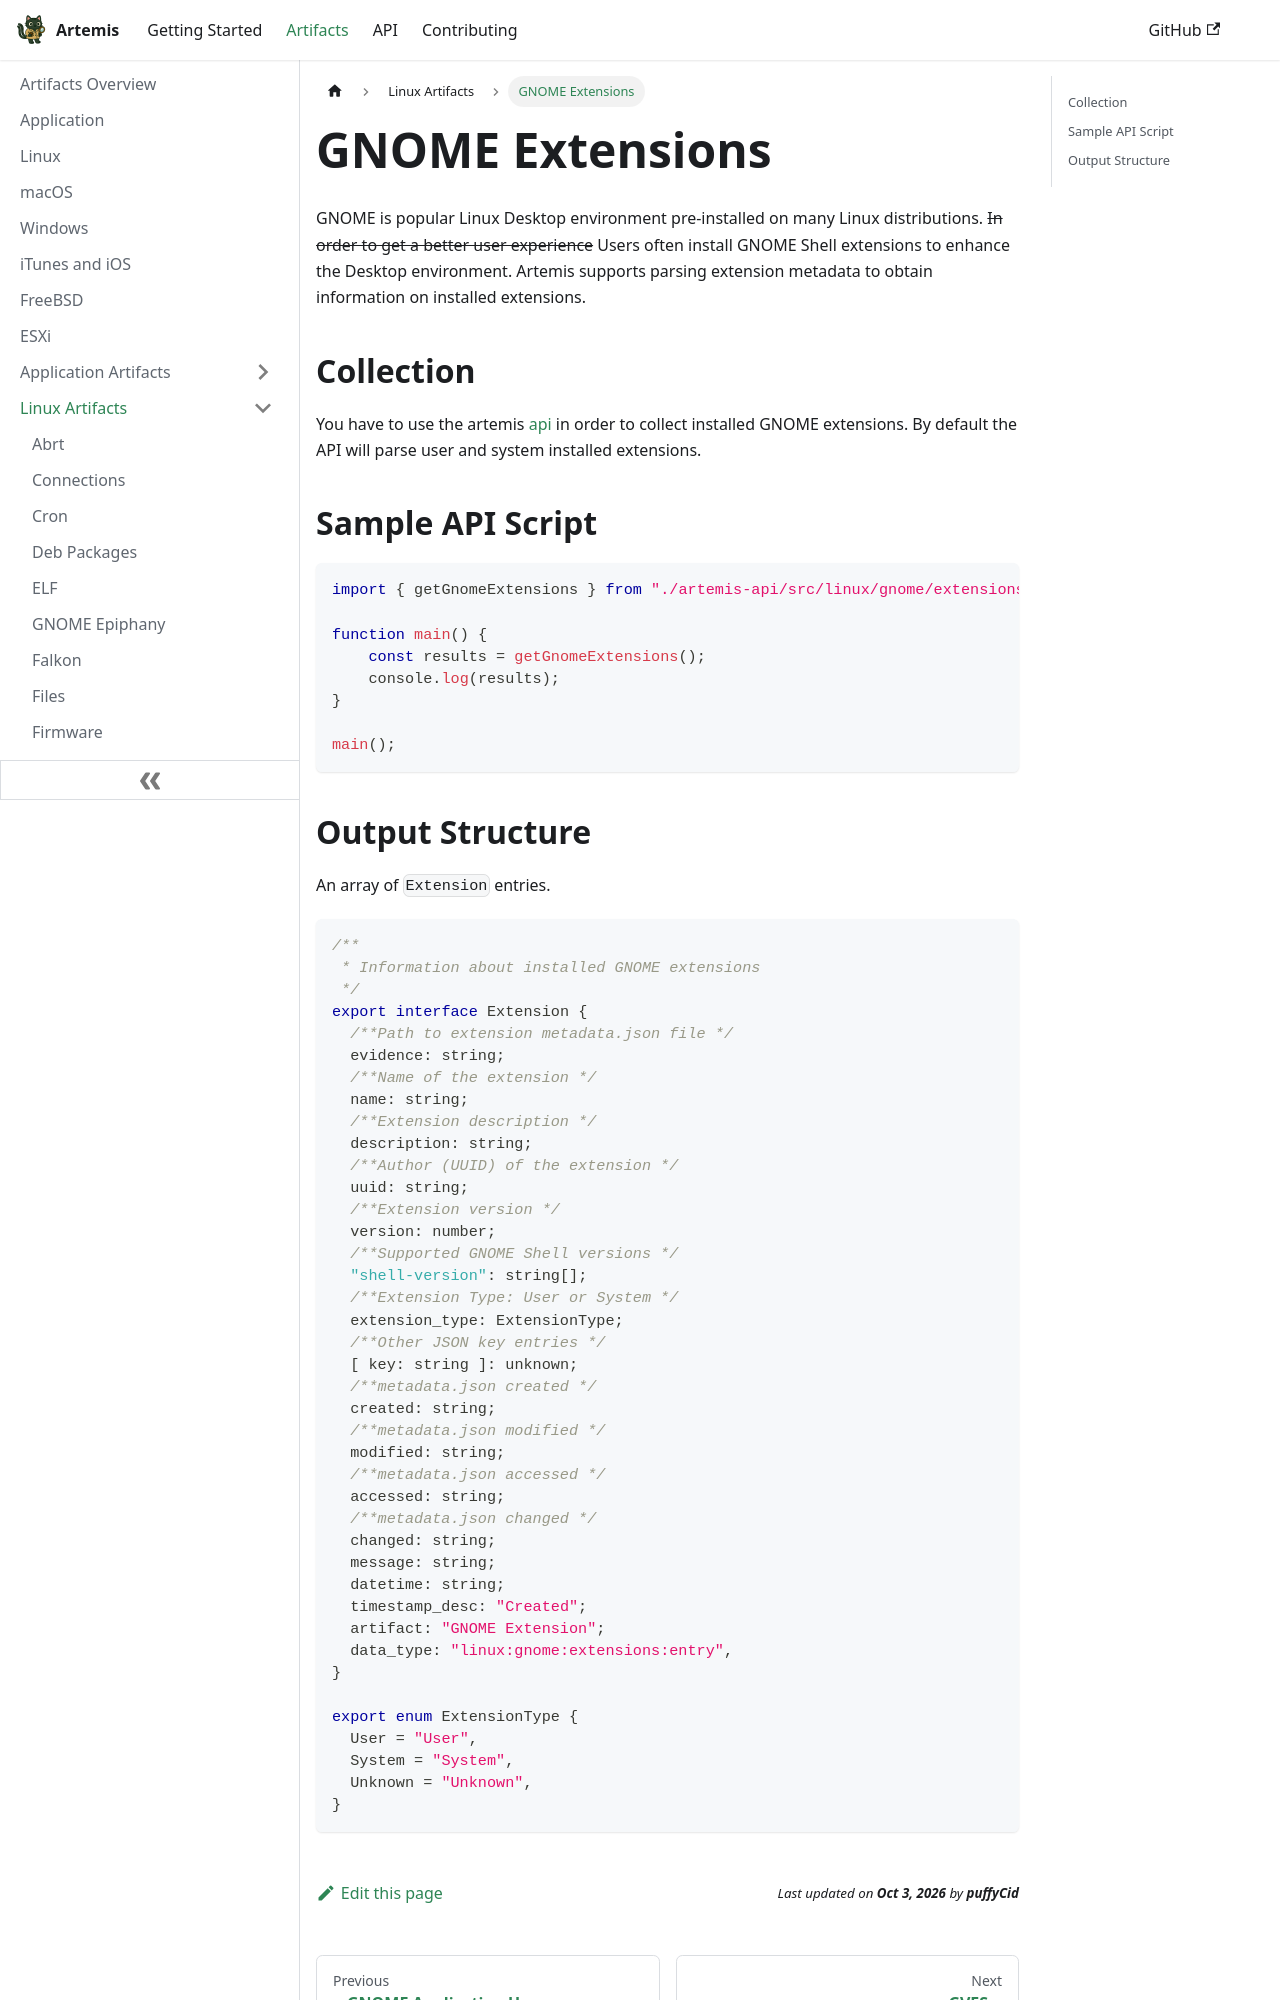

repository: puffyCid/artemis-api · page: docs/Artifacts/Linux Artifacts/gnomeextensions.html · generator: docusaurus

---
description: GNOME Shell Extensions
keywords:
  - linux
  - gnome
---

# GNOME Extensions

GNOME is popular Linux Desktop environment pre-installed on many Linux
distributions. ~~In order to get a better user experience~~ Users often install
GNOME Shell extensions to enhance the Desktop environment. Artemis supports
parsing extension metadata to obtain information on installed extensions.

## Collection

You have to use the artemis [api](../../API/overview.md) in order to collect
installed GNOME extensions. By default the API will parse user and system
installed extensions.

## Sample API Script

```typescript
import { getGnomeExtensions } from "./artemis-api/src/linux/gnome/extensions";

function main() {
    const results = getGnomeExtensions();
    console.log(results);
}

main();
```
